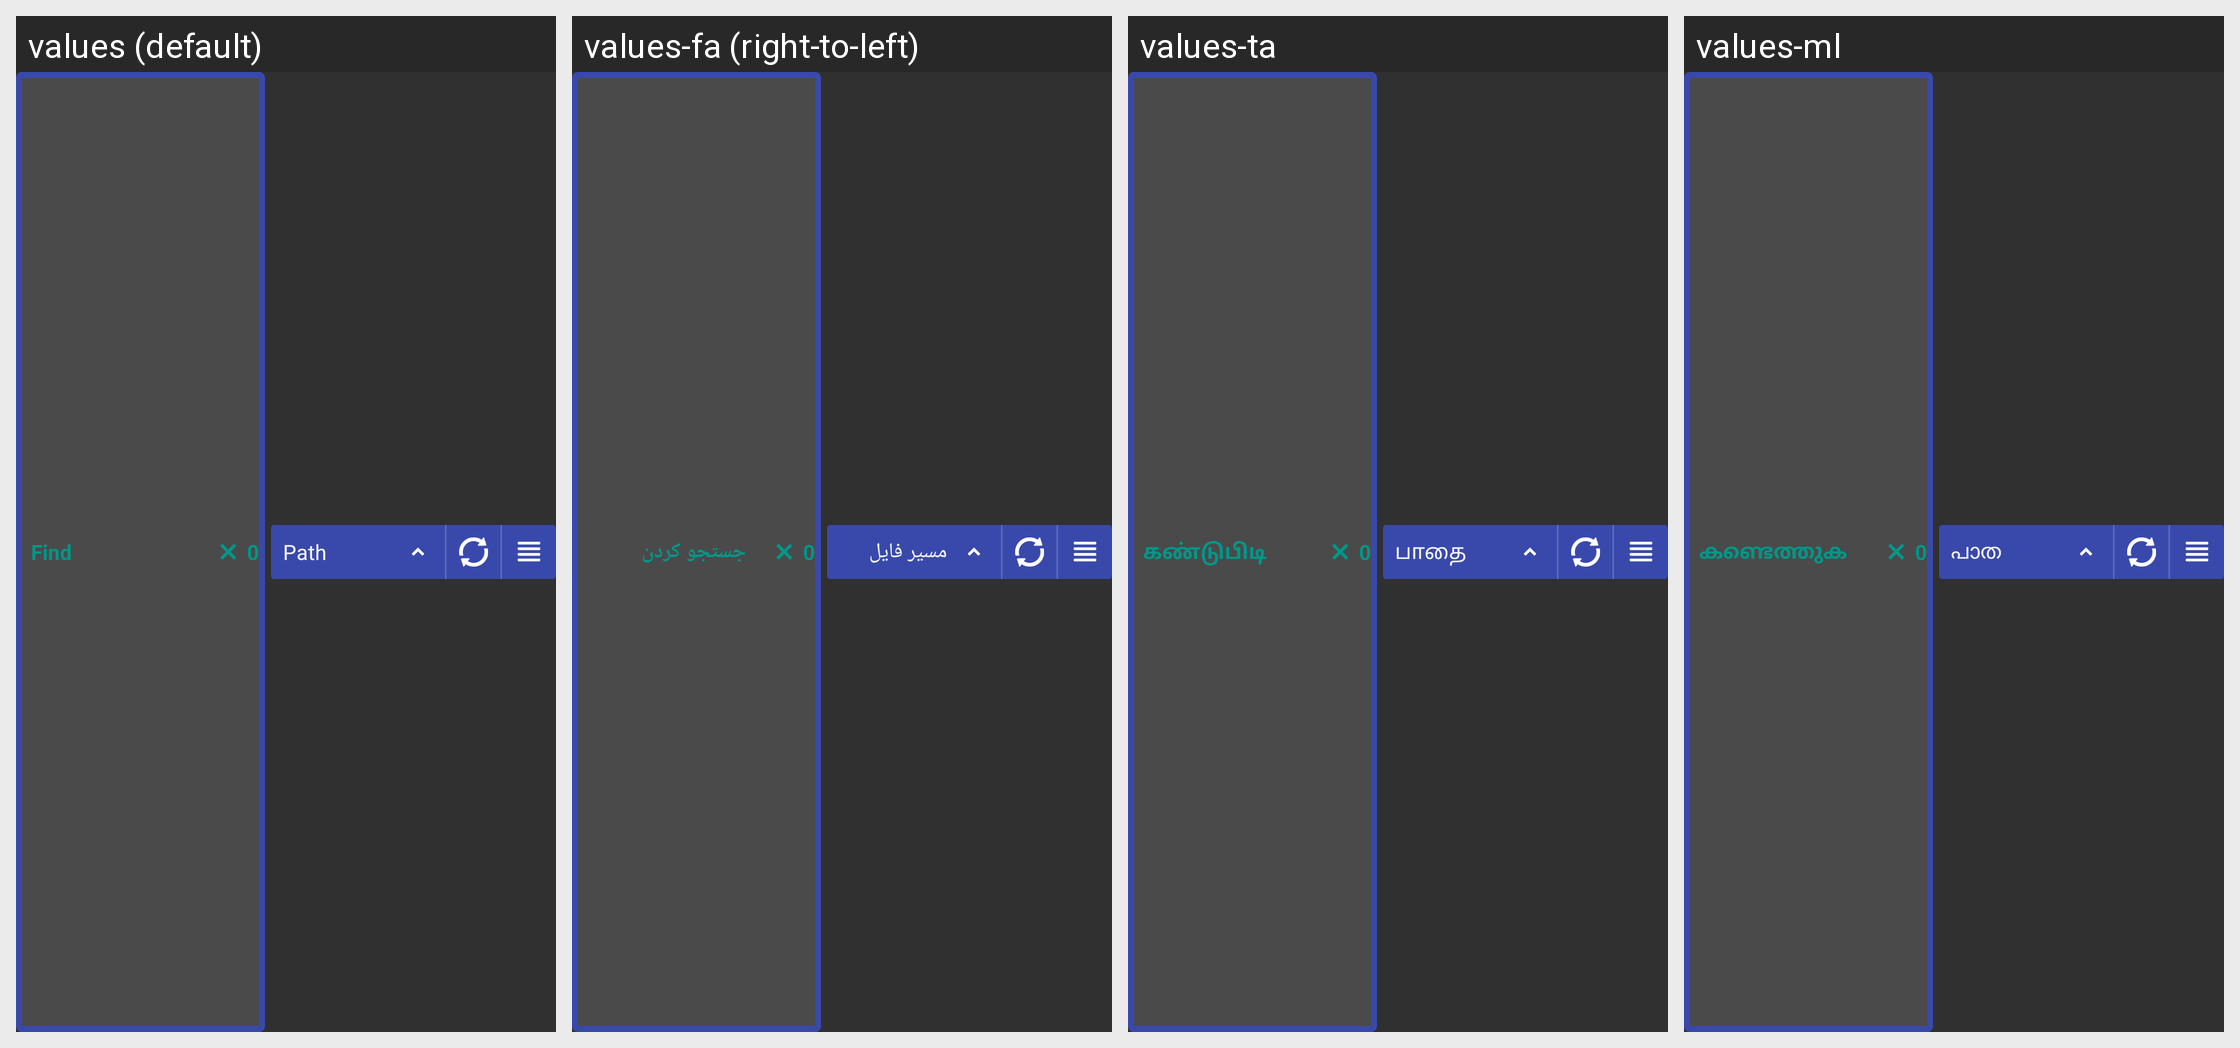

The same Android screen rendered under several of its app's locales, left to right. List the strings drawn on it with the default value and each locale's translation.
Android screen res/layout/fragment_search_header.xml rendered under 4 locales, left to right: values (default), values-fa (right-to-left), values-ta, values-ml. Device: Nexus 5 (rendered at 1080×1920; each locale shown at half size, 540×960, under a caption strip naming it); theme StyledIndicatorsBlack.
Other locales in the repository, not shown: values-ar, values-be, values-bg, values-ca, values-cs, values-de, values-el, values-es, values-eu, values-fi, values-fr, values-ga, values-gl, values-he, values-hi, values-hu, values-id, values-it, values-iw, values-ja, values-kk, values-ko, values-la, values-lt, values-nl, values-no, values-pl, values-pt, values-ro, values-ru, values-sc, values-sk, values-sv, values-sw, values-th, values-tr, values-uk, values-vi, values-zh-rCN, values-zh-rTW.
Strings drawn on this screen, with the default value and each locale's value (text and hints the layout hard-codes, and strings that could not be matched under every locale, appear in the picture but are not listed):

search
  values: Find
  values-fa: جستجو کردن
  values-ta: கண்டுபிடி
  values-ml: കണ്ടെത്തുക

by_path
  values: Path
  values-fa: مسیر فایل
  values-ta: பாதை
  values-ml: പാത
